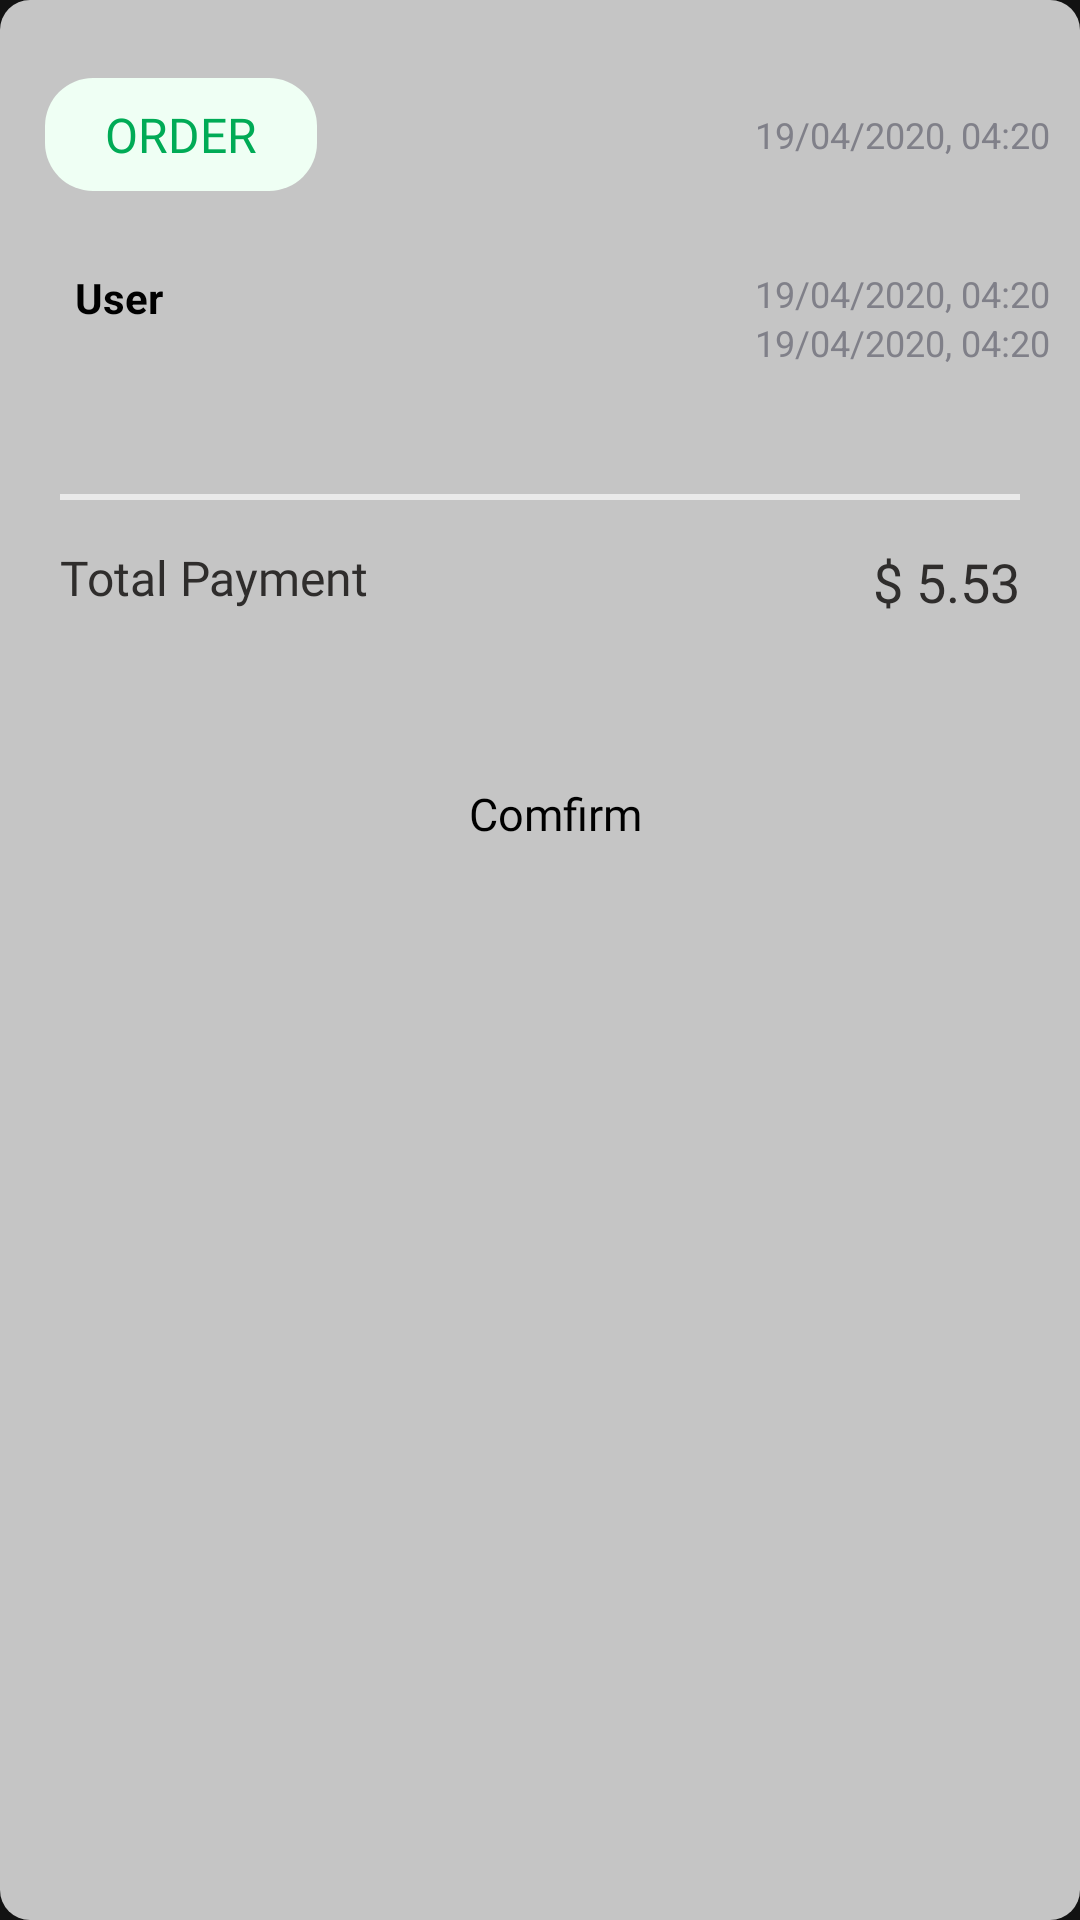

The Android layout XML behind this screen, and the referenced resources:
<!-- AndroidManifest.xml: application theme Theme.FOODDELIVERYAPP -->
<!-- res/layout/order_admin_adapter.xml -->
<?xml version="1.0" encoding="utf-8"?>
    <LinearLayout
        xmlns:android="http://schemas.android.com/apk/res/android"
        android:id="@+id/linear3"
        android:layout_width="match_parent"
        android:layout_height="wrap_content"
        android:layout_marginTop="30dp"
        android:layout_marginHorizontal="20dp"
        android:background="@drawable/background_gray2"
        android:orientation="vertical"
        android:padding="10dp">
        <LinearLayout
            android:layout_width="match_parent"
            android:layout_height="wrap_content"
            android:orientation="horizontal"
            android:layout_marginBottom="10dp">

            <TextView
                android:layout_width="wrap_content"
                android:layout_height="wrap_content"
                android:layout_marginStart="5dp"
                android:layout_marginTop="16dp"
                android:layout_marginBottom="16dp"
                android:background="@drawable/background_green"
                android:fontFamily="@font/sorasemibold"
                android:paddingHorizontal="20dp"
                android:paddingVertical="8dp"
                android:text="ORDER"
                android:textColor="#00AB56"
                android:textSize="16sp" />

            <TextView
                android:id="@+id/time_order_admin"
                android:layout_width="match_parent"
                android:layout_height="wrap_content"
                android:layout_gravity="center"
                android:gravity="end"
                android:text="19/04/2020, 04:20"
                android:textColor="#808089"
                android:textSize="12dp" />

        </LinearLayout>
    <LinearLayout
        android:layout_width="match_parent"
        android:layout_height="wrap_content"
        android:orientation="horizontal"
        android:layout_marginBottom="10dp">

        <TextView
            android:id="@+id/tv_info_name"
            android:layout_width="wrap_content"
            android:layout_height="wrap_content"
            android:layout_marginStart="5dp"
            android:layout_marginBottom="26dp"
            android:textStyle="bold"
            android:paddingHorizontal="10dp"
            android:textColor="@color/black"
            android:text="User"
            android:textSize="14sp" />
        <LinearLayout
            android:layout_width="match_parent"
            android:layout_height="wrap_content"
            android:layout_marginStart="6dp"
            android:orientation="vertical">
            <TextView
                android:id="@+id/tv_info_address"
                android:layout_width="match_parent"
                android:layout_height="wrap_content"
                android:layout_gravity="center"
                android:gravity="end"
                android:text="19/04/2020, 04:20"
                android:textColor="#808089"
                android:textSize="12dp" />            <TextView
            android:id="@+id/tv_info_phone"
            android:layout_width="match_parent"
            android:layout_height="wrap_content"
            android:layout_gravity="center"
            android:gravity="end"
            android:text="19/04/2020, 04:20"
            android:textColor="#808089"
            android:textSize="12dp" />

        </LinearLayout>



    </LinearLayout>
        <androidx.recyclerview.widget.RecyclerView
            android:id="@+id/rcv_status_food"
            android:layout_width="match_parent"
            android:layout_height="wrap_content"
            />



        <ImageView
            android:id="@+id/imageview1"
            android:layout_width="match_parent"
            android:layout_height="2dp"
            android:layout_marginHorizontal="10dp"
            android:layout_marginTop="20dp"
            android:layout_marginBottom="15dp"
            android:background="#EAEAEA" />

        <LinearLayout
            android:layout_width="match_parent"
            android:layout_height="wrap_content"
            android:layout_marginBottom="20dp"
            android:orientation="horizontal">

            <TextView
                android:id="@+id/tv6"
                android:layout_width="wrap_content"
                android:layout_height="wrap_content"
                android:layout_marginStart="10dp"
                android:fontFamily="@font/sorasemibold"
                android:lineHeight="20dp"
                android:text="Total Payment"
                android:textColor="#2F2D2C"
                android:textSize="16sp" />

            <TextView
                android:id="@+id/total_payment_status_admin"
                android:layout_width="match_parent"
                android:layout_height="wrap_content"
                android:layout_gravity="center_vertical"
                android:gravity="end"
                android:layout_marginEnd="10dp"
                android:fontFamily="@font/sorasemibold"
                android:lineHeight="20dp"
                android:text="$ 5.53"
                android:textColor="#2F2D2C"
                android:textSize="18sp" />
        </LinearLayout>
        <LinearLayout
            android:layout_width="match_parent"
            android:layout_height="wrap_content"
            android:orientation="horizontal">
            <TextView
                android:id="@+id/btn_admin_confirm"
                android:layout_width="170dp"
                android:layout_height="wrap_content"
                android:layout_marginTop="20dp"
                android:layout_marginBottom="20dp"
                android:background="@drawable/background_white"
                android:fontFamily="@font/sorasemibold"
                android:gravity="center"
                android:paddingHorizontal="20dp"
                android:paddingVertical="15dp"
                android:text="Comfirm"
                android:layout_marginStart="90dp"
                android:textColor="@color/black"
                android:layout_marginEnd="15dp"
                android:textSize="15sp" />
            <TextView
                android:id="@+id/btn_complete_admin"
                android:layout_width="170dp"
                android:layout_height="wrap_content"
                android:layout_marginTop="20dp"
                android:layout_marginBottom="20dp"
                android:background="@drawable/background_white"
                android:fontFamily="@font/sorasemibold"
                android:gravity="center"
                android:paddingHorizontal="20dp"
                android:paddingVertical="15dp"
                android:text="Complete"
                android:layout_marginStart="90dp"
                android:textColor="@color/black"
                android:layout_marginEnd="15dp"
                android:textSize="15sp"
                android:visibility="gone"/>

        </LinearLayout>



    </LinearLayout>
<!-- resources referenced by this layout -->
<resources>
  <!-- drawable background_gray2 (drawable) -->
  <shape android:shape="rectangle"
      xmlns:android="http://schemas.android.com/apk/res/android">
      <corners android:radius="10dp"/>
      <solid android:color="#CCF2F2F2"/>
  </shape>
  <!-- drawable background_green (drawable) -->
  <shape android:shape="rectangle"
      xmlns:android="http://schemas.android.com/apk/res/android">
      <corners android:radius="16dp"/>
      <solid android:color="#EFFFF4"/>
  </shape>
  <style name="Theme.FOODDELIVERYAPP" parent="Theme.MaterialComponents.NoActionBar">
          
          <item name="colorPrimary">@color/purple_500</item>
          <item name="colorPrimaryVariant">@color/purple_700</item>
          <item name="colorOnPrimary">@color/white</item>
          
          <item name="colorSecondary">@color/teal_200</item>
          <item name="colorSecondaryVariant">@color/teal_700</item>
          <item name="colorOnSecondary">@color/black</item>
          
          <item name="android:statusBarColor">?attr/colorPrimaryVariant</item>
          
          <item name="android:windowFullscreen">true</item>
      </style>
  <!-- not gathered from this repository: default colours our renderer supplied (Android Studio template values) -->
  <color name="purple_500">#FF6200EE</color>
  <color name="purple_700">#FF3700B3</color>
  <color name="teal_200">#FF03DAC5</color>
  <color name="teal_700">#FF018786</color>
  <color name="black">#FF000000</color>
  <color name="white">#FFFFFFFF</color>
</resources>
